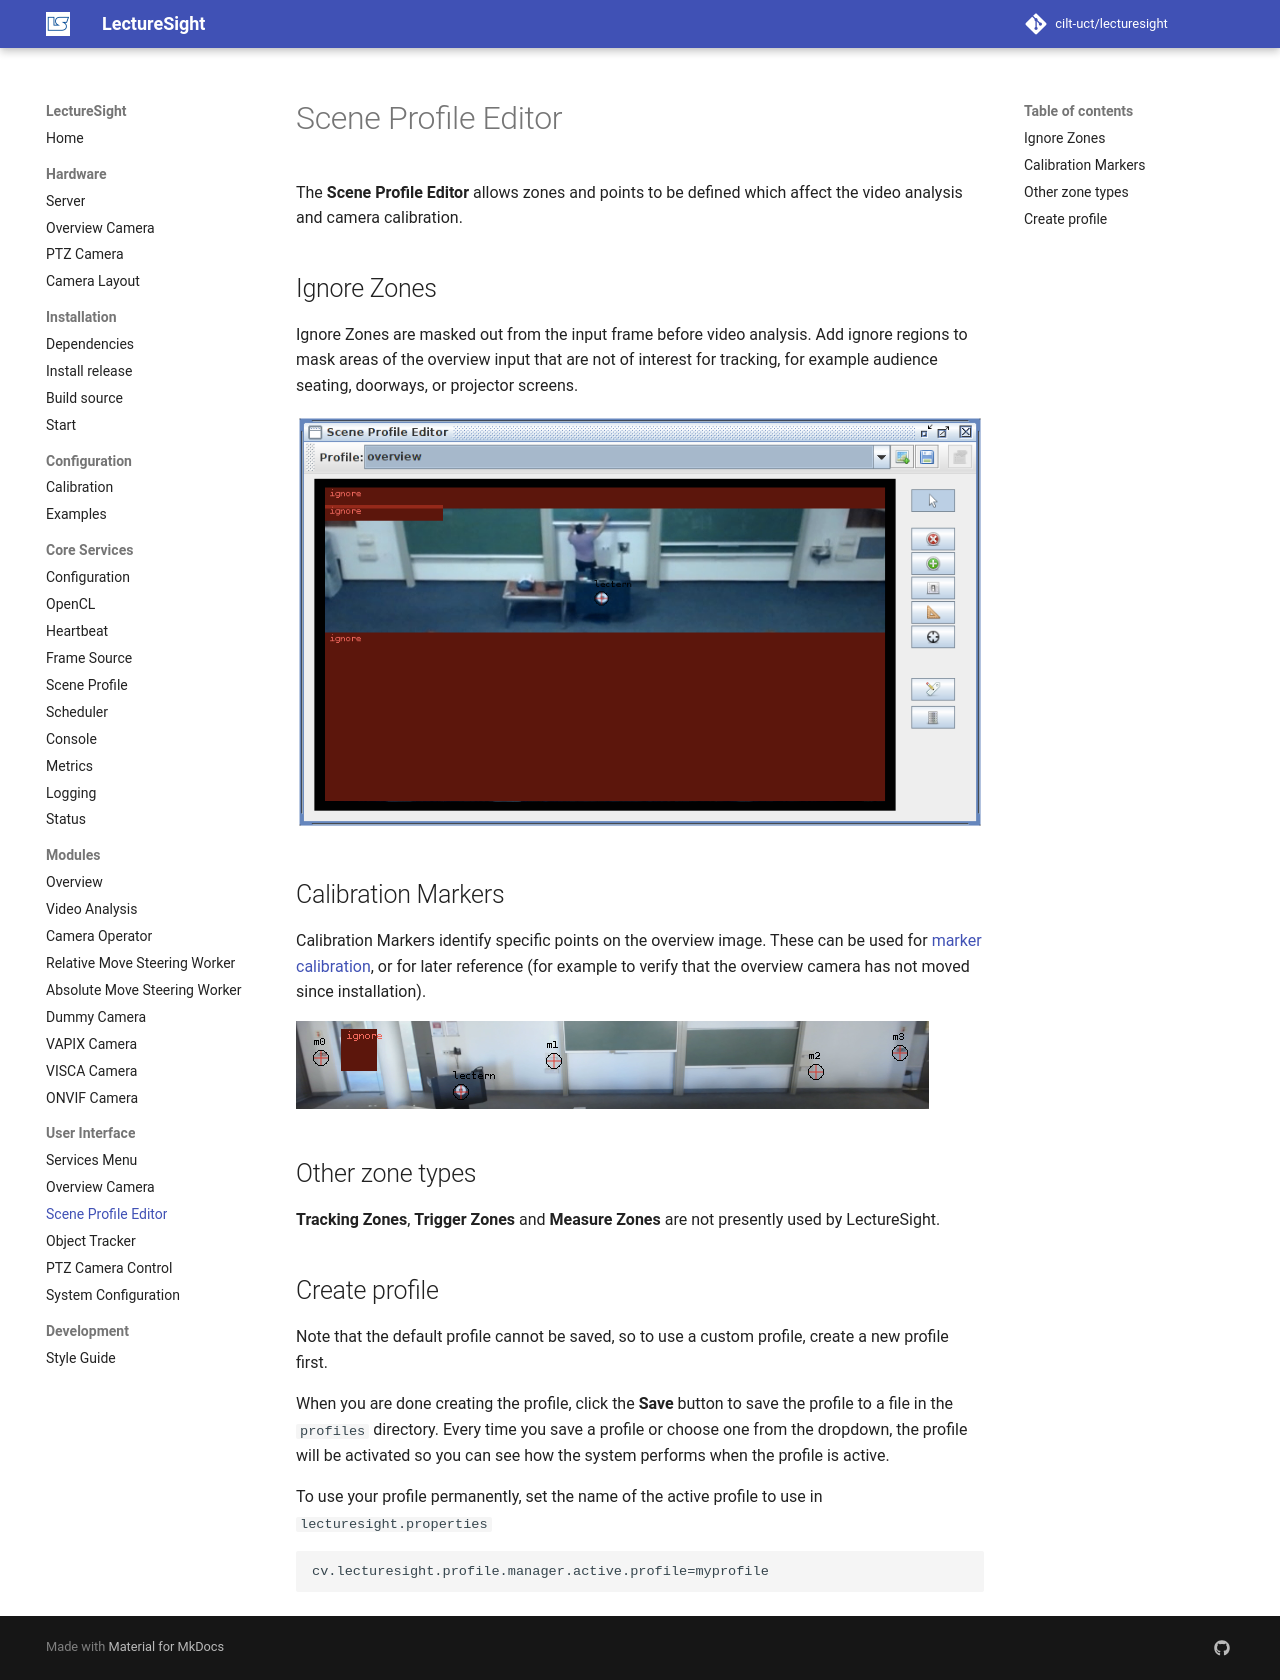

repository: cilt-uct/lecturesight · page: ui/profile/index.html · generator: mkdocs

# Scene Profile Editor

The **Scene Profile Editor** allows zones and points to be defined which affect the video analysis and camera calibration.

## Ignore Zones

Ignore Zones are masked out from the input frame before video analysis. Add ignore regions to mask areas of the overview input that are not of interest for tracking, for example audience seating, doorways, or projector screens.

![Scene Profile Editor](../images/ls_scene_profile_editor.png "Scene Profile Editor")

## Calibration Markers

Calibration Markers identify specific points on the overview image. These can be used for [marker calibration](../config/calibration#marker-calibration), or for later reference (for example to verify that the overview camera has not moved since installation).

![Calibration markers](../images/profile-markers.png "Calibration markers")

## Other zone types

**Tracking Zones**, **Trigger Zones** and **Measure Zones** are not presently used by LectureSight.

## Create profile

Note that the default profile cannot be saved, so to use a custom profile, create a new profile first.

When you are done creating the profile, click the **Save** button to save the profile to a file in the `profiles` directory. Every time you save a profile or choose one from the dropdown, the profile will be activated so you can see how the system performs when the profile is active.

To use your profile permanently, set the name of the active profile to use in `lecturesight.properties`

    cv.lecturesight.profile.manager.active.profile=myprofile
